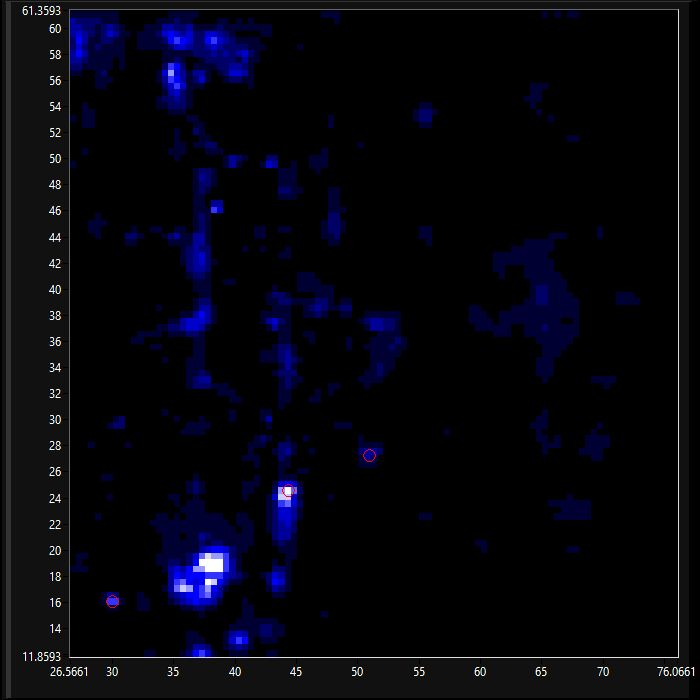

Source data for this figure (header and first rows):
-7.000	7.000	19.000	20.000	20.000	13.000	31.000	44.000	19.000	15.000	5.000	21.000	52.000	160.000	77.000	21.000	2.000	-2.000	1.000	5.000	-6.000	-9.000	-7.000	-9.000
6.000	2.000	-2.000	12	24	33	46	15	20	15	13	37	33	177	146	119	35	15	18	4.000	8.000	4.000	-5.000	-5.000
2.000	5.000	-5.000	-3.000	31	88	2.000	16	16	23	5.000	25	17	181	97	119	23	22	20	8.000	4.000	13	6.000	6.000
4.000	6.000	-4.000	16	26	20	19	-5.000	2.000	15	-3.000	2.000	5.000	41	39	44	9.000	11	-7.000	24	16	37	25	0.000
9.000	7.000	-4.000	33	20	7.000	10	2.000	14	-1.000	10	-3.000	12	12	64	26	-8.000	-2.000	-15	5.000	10	109	67	25
-7.000	9.000	-7.000	-8.000	-4.000	0.000	13	36	206	154	18	3.000	11	46	2.000	2.000	-5.000	-5.000	-3.000	-10	2.000	24	35	81
-1.000	-1.000	-13	-11	-10	8.000	3.000	117	1259	638	50	-2.000	-3.000	75	39	13	21	6.000	3.000	-1.000	-10	10	11	44
-2.000	2.000	18	19	-5.000	22	43	125	1150	446	10	-10	-7.000	5.000	-1.000	1.000	7.000	-4.000	-10	-2.000	-6.000	-3.000	-3.000	16
9.000	1.000	-1.000	17	16	41	14	32	136	73	5.000	8.000	-9.000	-5.000	-7.000	10	-3.000	-13	-10	8.000	-1.000	-6.000	9.000	4.000
3.000	-9.000	-2.000	13	9.000	15	7.000	39	39	28	42	36	12	-4.000	-10	-4.000	-8.000	-6.000	-2.000	8.000	-15	19	18	-5.000
-4.000	-3.000	-6.000	8.000	9.000	9.000	26	55	89	27	4.000	27	4.000	-9.000	-10	10	-7.000	-6.000	-2.000	-9.000	2.000	-5.000	19	-12
38	27	13	12	-3.000	-10	22	179	260	128	16	8.000	2.000	-9.000	-2.000	26	15	-5.000	8.000	-2.000	17	18	24	22
126	52	29	-10	-8.000	6.000	18	131	168	79	18	6.000	27	26	26	29	15	27	51	66	36	11	2.000	25
104	88	41	18	21	40	33	37	59	34	22	5.000	22	35	53	65	61	46	44	91	114	14	6.000	-4.000
48	16	5.000	28	16	24	20	28	50	44	56	34	39	77	119	129	56	83	75	119	152	101	30	17
45	3.000	-2.000	-11	18	30	30	31	66	88	165	97	95	215	140	255	113	124	121	108	149	177	93	30
68	4.000	30	0.000	9.000	61	70	50	146	472	689	508	595	565	332	261	175	280	170	238	137	98	72	53
33	34	21	3.000	23	48	40	89	403	689	1421	1266	1016	870	410	285	149	210	143	239	179	114	87	153
125	77	42	34	7.000	33	55	116	523	761	1853	1375	834	609	283	265	179	159	81	166	195	83	142	89
452	280	273	131	17	41	48	222	770	1007	1546	1099	1067	965	416	393	157	177	142	156	165	134	124	143
914	615	250	145	16	30	99	440	1053	1070	963	738	1021	1563	909	709	229	208	193	218	158	152	138	115
1118	618	176	36	-8.000	16	115	469	848	1196	1286	944	945	1674	2519	1447	592	365	535	164	134	138	110	112
753	387	38	9.000	-8.000	10	78	301	853	1317	1541	1956	1224	2468	3057	1891	781	224	428	185	176	149	84	43
199	54	4.000	8.000	29	55	66	248	573	827	1023	1739	1160	2170	2918	1530	922	341	133	161	294	164	63	53
33	34	17	30	38	41	48	84	237	515	706	933	1220	2513	2978	1623	948	330	156	175	210	151	84	52
94	132	146	223	71	55	60	19	32	40	242	530	892	1305	1285	1171	725	170	190	199	135	41	33	54
137	418	875	642	173	76	52	27	61	24	66	241	587	613	644	463	312	138	149	99	90	77	12	40
123	555	1235	893	219	115	96	90	43	40	53	166	372	172	131	222	242	178	141	95	104	156	94	28
148	388	928	539	174	145	299	295	100	51	28	78	101	68	61	94	106	140	160	107	100	132	72	92
75	130	217	138	126	118	179	189	88	21	28	34	31	33	34	42	32	152	146	116	117	26	51	51
34	25	69	159	219	115	57	75	31	73	66	57	64	45	13	12	36	69	46	90	29	24	25	47
59	21	110	363	427	174	67	51	38	51	86	96	134	26	16	2.000	24	21	35	32	19	44	16	42
105	59	139	451	388	193	39	37	31	53	198	454	373	98	19	26	24	77	71	141	192	179	105	126
108	30	142	234	294	166	43	44	64	172	520	1089	811	324	109	29	77	228	369	427	451	417	434	497
91	8.000	72	114	109	64	28	34	32	126	416	780	677	347	88	48	172	464	643	649	672	742	768	1107
64	4.000	8.000	31	14	-5.000	3.000	12	22	53	185	255	222	180	127	120	195	288	529	694	709	793	819	1381
13	-2.000	11	35	7.000	2.000	8.000	20	27	59	32	23	14	47	61	187	160	101	166	321	420	542	659	845
-8.000	-1.000	39	25	2.000	1.000	7.000	12	8.000	11	0.000	-9.000	0.000	-5.000	36	97	64	20	18	65	76	175	149	339
-9.000	27	86	15	8.000	3.000	-12	19	-8.000	-1.000	-8.000	-4.000	2.000	-9.000	12	32	35	86	39	24	9.000	27	29	46
9.000	43	53	15	5.000	2.000	9.000	7.000	-6.000	-15	2.000	-5.000	-7.000	12	2.000	6.000	45	46	39	48	49	9.000	0.000	-1.000
-4.000	23	14	-10	-3.000	55	75	18	27	-4.000	5.000	-2.000	-8.000	18	5.000	13	23	9.000	29	81	69	18	14	-1.000
9.000	8.000	7.000	13	11	53	106	23	25	-1.000	-8.000	2.000	-6.000	6.000	7.000	12	-4.000	-8.000	6.000	34	29	25	51	14
-6.000	-3.000	12	0.000	3.000	45	39	16	5.000	1.000	6.000	8.000	4.000	4.000	23	8.000	-15	26	8.000	3.000	14	27	31	83
3.000	-7.000	-1.000	0.000	-10	11	3.000	26	6.000	-6.000	-13	13	6.000	-1.000	-7.000	-2.000	-16	-8.000	17	12	-12	23	18	61
-5.000	-12	-8.000	-14	-10	-3.000	4.000	-1.000	1.000	-14	-15	-7.000	-11	10	3.000	15	-8.000	2.000	-6.000	9.000	-12	-6.000	6.000	31
-3.000	-12	-1.000	11	-9.000	-6.000	-3.000	4.000	6.000	-1.000	-12	6.000	-3.000	3.000	11	30	5.000	15	21	9.000	-4.000	19	10	16
7.000	-3.000	4.000	0.000	-2.000	4.000	-1.000	1.000	-7.000	6.000	-17	-4.000	8.000	4.000	21	37	-1.000	13	2.000	-3.000	-12	23	20	32
5.000	-1.000	-2.000	-2.000	-17	8.000	-10	-1.000	0.000	15	22	14	-1.000	8.000	3.000	18	-8.000	4.000	-5.000	-7.000	1.000	11	4.000	23
-6.000	-5.000	0.000	-11	-17	-8.000	-15	7.000	14	12	7.000	7.000	25	-8.000	3.000	11	18	1.000	6.000	-9.000	6.000	3.000	0.000	9.000
-10	-17	11	-12	-10	-10	-15	-3.000	10	1.000	1.000	7.000	-7.000	-2.000	2.000	13	2.000	3.000	4.000	7.000	26	12	7.000	44
-14	-5.000	-6.000	12	-5.000	-13	3.000	1.000	10	14	5.000	7.000	-13	-11	-10	-5.000	-10	25	11	7.000	1.000	24	23	46
-16	-10	-7.000	-5.000	10	-8.000	3.000	13	9.000	10	4.000	5.000	3.000	-15	1.000	6.000	11	38	11	-8.000	-7.000	14	15	32
0.000	-5.000	-11	-11	-10	-4.000	-16	3.000	8.000	2.000	5.000	8.000	8.000	17	-13	-3.000	33	0.000	4.000	12	-14	24	4.000	-7.000
-3.000	-7.000	15	-6.000	-9.000	16	14	28	33	11	-4.000	7.000	2.000	2.000	-6.000	5.000	25	5.000	10	-13	0.000	20	1.000	4.000
-5.000	7.000	-2.000	-5.000	-12	16	-8.000	-5.000	36	8.000	6.000	22	2.000	10	4.000	-8.000	1.000	29	17	-8.000	-5.000	28	9.000	6.000
2.000	4.000	-1.000	5.000	11	15	14	-3.000	12	-2.000	-2.000	13	11	22	11	-4.000	-10	22	8.000	12	8.000	29	20	9.000
4.000	11	-11	-9.000	18	11	9.000	-11	14	11	-4.000	4.000	6.000	24	3.000	-4.000	-1.000	0.000	5.000	6.000	25	57	32	4.000
-5.000	-2.000	-11	-12	7.000	22	-7.000	5.000	-7.000	-6.000	-2.000	-6.000	-3.000	16	19	-11	-6.000	-8.000	8.000	14	76	109	31	7.000
-13	-9.000	-1.000	-4.000	11	-1.000	-3.000	3.000	-5.000	-13	-3.000	-12	-3.000	16	22	-8.000	-11	-13	-11	14	80	160	28	2.000
-16	5.000	-10	0.000	10	19	-8.000	3.000	-3.000	-11	-3.000	2.000	-13	-12	-4.000	-12	-5.000	-13	0.000	22	44	68	5.000	44
-16	7.000	-1.000	0.000	0.000	20	-12	-1.000	-9.000	-3.000	-12	5.000	12	-9.000	-3.000	-8.000	-6.000	-11	-4.000	-7.000	8.000	12	25	35
... 38 more rows
